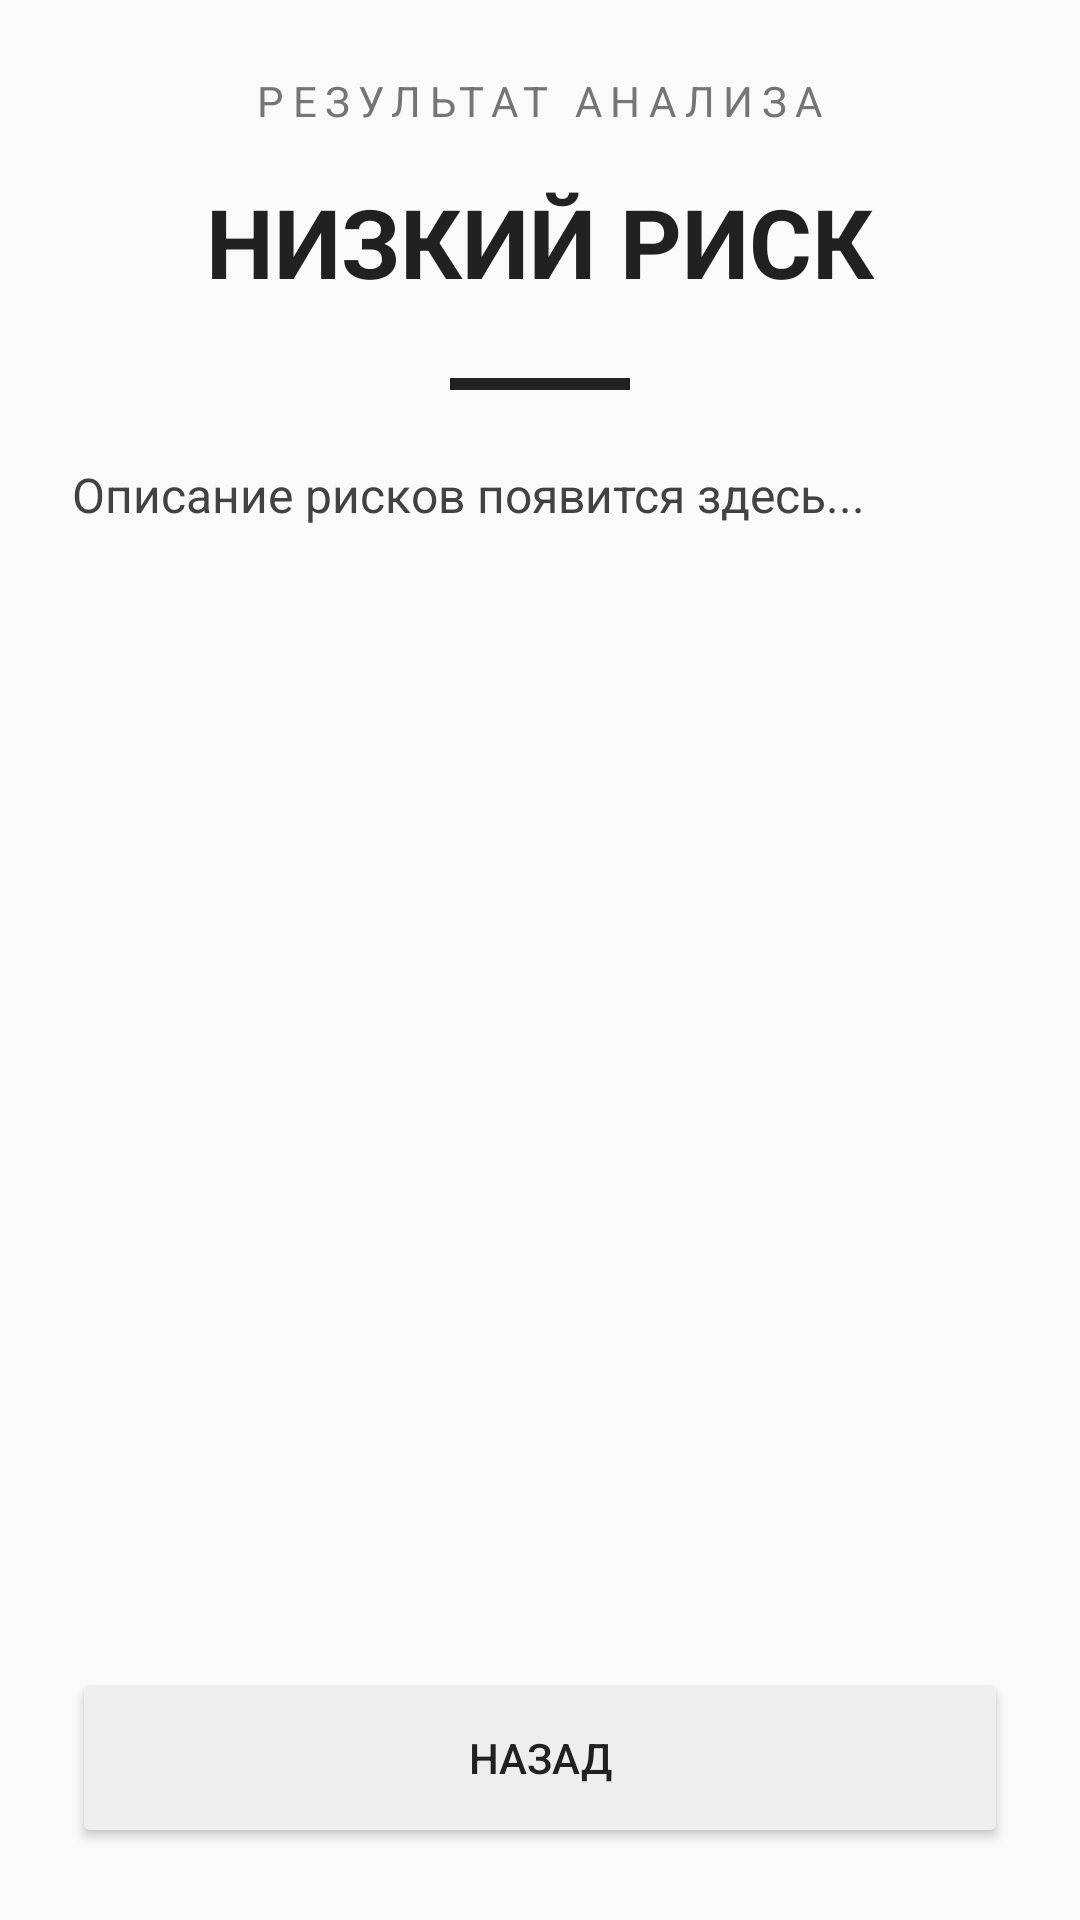

The Android layout XML behind this screen, and the referenced resources:
<!-- AndroidManifest.xml: application theme Theme.Lexplain -->
<!-- res/layout/activity_result.xml -->
<?xml version="1.0" encoding="utf-8"?>
<LinearLayout
    xmlns:android="http://schemas.android.com/apk/res/android"
    android:layout_width="match_parent"
    android:layout_height="match_parent"
    android:orientation="vertical"
    android:padding="24dp"
    android:background="#FAFAFA"
    android:gravity="center_horizontal">

    <TextView
        android:layout_width="wrap_content"
        android:layout_height="wrap_content"
        android:text="РЕЗУЛЬТАТ АНАЛИЗА"
        android:letterSpacing="0.2"
        android:textSize="14sp"
        android:textColor="#757575"/>

    <TextView
        android:id="@+id/tvRisk"
        android:layout_width="wrap_content"
        android:layout_height="wrap_content"
        android:text="НИЗКИЙ РИСК"
        android:textSize="32sp"
        android:textStyle="bold"
        android:textColor="#212121"
        android:layout_marginTop="16dp"/>

    <View
        android:layout_width="60dp"
        android:layout_height="4dp"
        android:background="#212121"
        android:layout_marginVertical="24dp"/>

    <ScrollView
        android:layout_width="match_parent"
        android:layout_height="0dp"
        android:layout_weight="1">

        <TextView
            android:id="@+id/tvDescription"
            android:layout_width="match_parent"
            android:layout_height="wrap_content"
            android:textSize="16sp"
            android:lineSpacingExtra="4dp"
            android:textColor="#424242"
            android:text="Описание рисков появится здесь..."/>
    </ScrollView>

    <Button
        android:id="@+id/btnBack"
        android:layout_width="match_parent"
        android:layout_height="60dp"
        android:text="НАЗАД"
        android:backgroundTint="#EEEEEE"
        android:textColor="#212121"
        android:layout_marginTop="16dp"/>

</LinearLayout>
<!-- resources referenced by this layout -->
<resources>
  <style name="Theme.Lexplain" parent="Base.Theme.Lexplain" />
  <style name="Base.Theme.Lexplain" parent="Theme.Material3.DayNight.NoActionBar">
          
          
      </style>
</resources>
